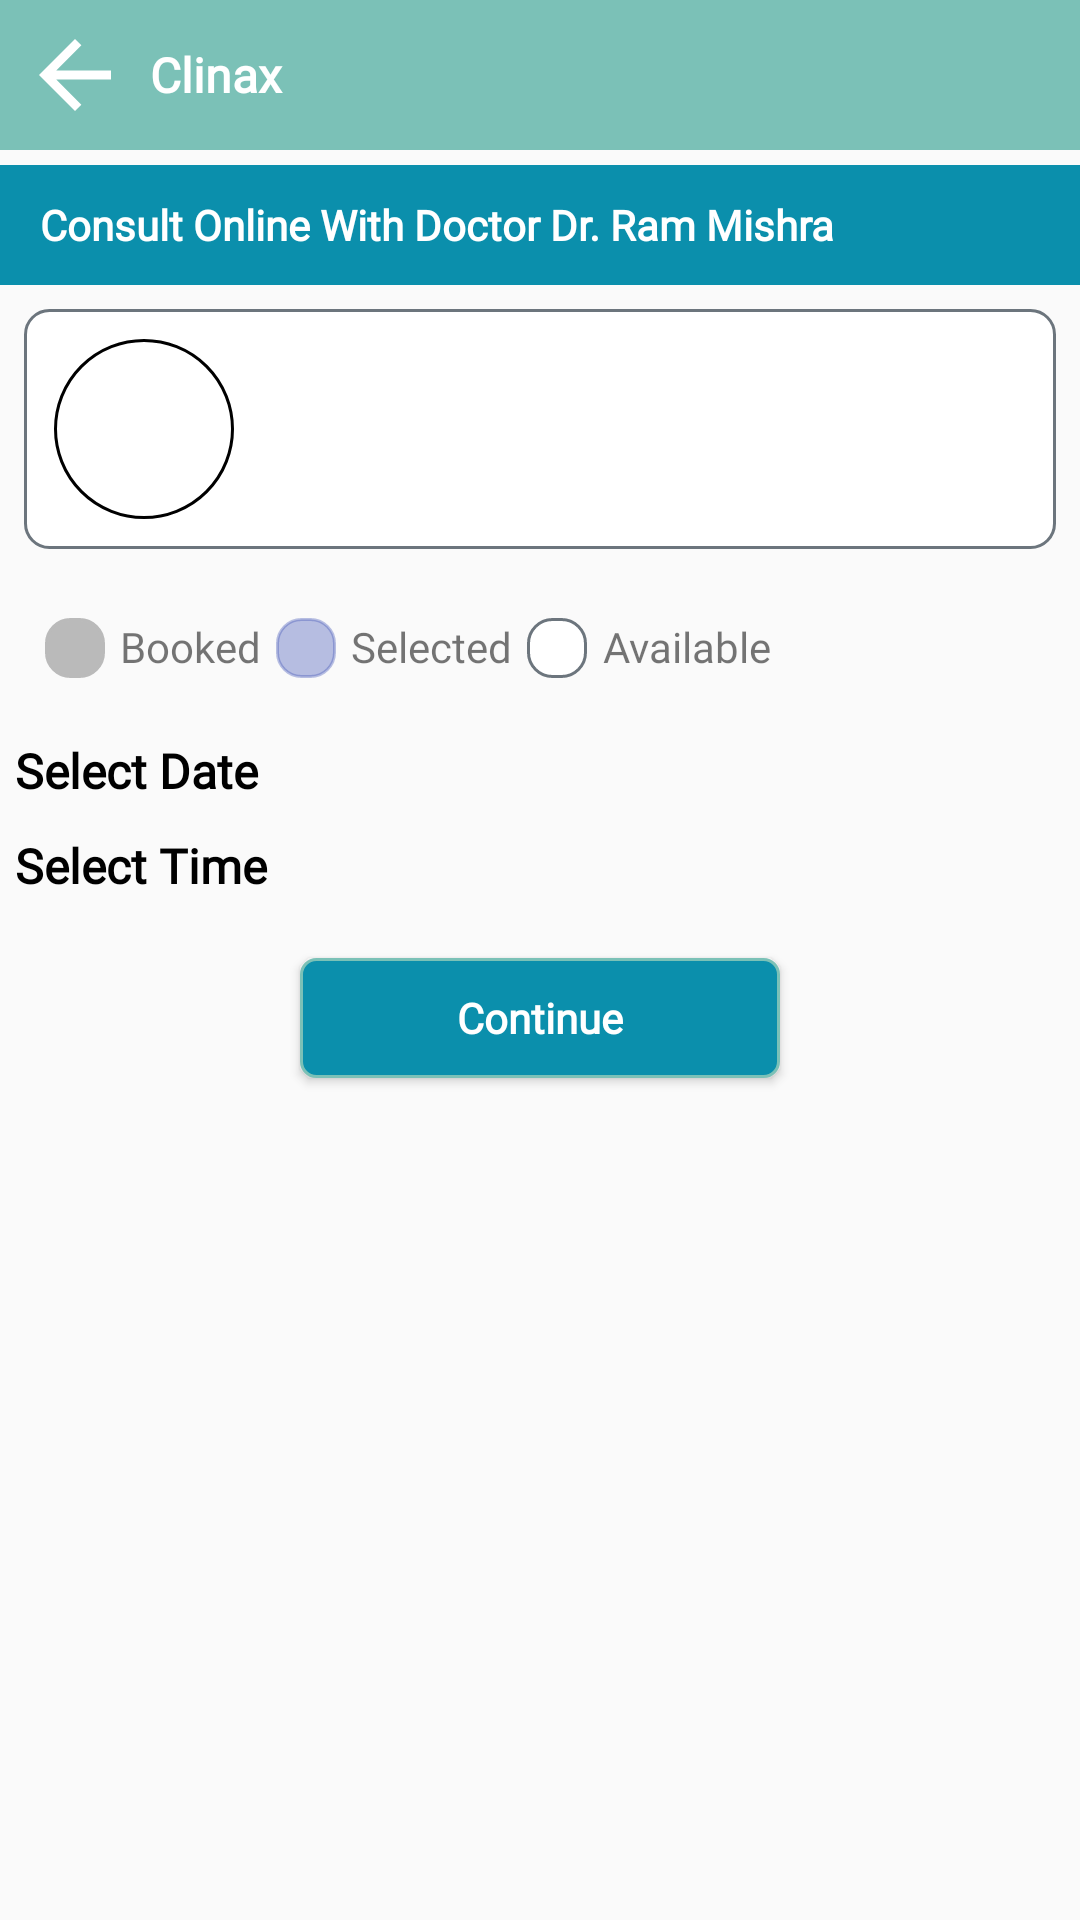

Layout XML and referenced resources for this Android screen:
<!-- AndroidManifest.xml: application theme Theme.Clinax -->
<!-- res/layout/book_appoinment.xml -->
<?xml version="1.0" encoding="utf-8"?>

<LinearLayout xmlns:android="http://schemas.android.com/apk/res/android"
    xmlns:app="http://schemas.android.com/apk/res-auto"
    xmlns:tools="http://schemas.android.com/tools"
    android:layout_width="match_parent"
    android:layout_height="match_parent"
    android:orientation="vertical">

    <include layout="@layout/header"/>

    <RelativeLayout
        android:layout_marginBottom="10dp"
        android:layout_marginTop="0dp"
        android:layout_width="match_parent"
        android:layout_height="match_parent">

        <LinearLayout
            android:layout_width="match_parent"
            android:layout_height="match_parent"
            android:orientation="vertical">

            <androidx.core.widget.NestedScrollView
                android:layout_width="match_parent"
                android:layout_height="match_parent"
                android:layout_above="@+id/bt_addcart">

                <LinearLayout
                    android:layout_width="match_parent"
                    android:layout_height="wrap_content"
                    android:layout_margin="0dp"
                    android:orientation="vertical">

                    <TextView
                        android:layout_width="match_parent"
                        android:layout_height="40dp"
                        android:layout_marginTop="5dp"
                        android:background="@color/theme_1"
                        android:fontFamily="@font/custom_font"
                        android:gravity="center"
                        android:text="    Consult Online With Doctor Dr. Ram Mishra"
                        android:textAlignment="textStart"
                        android:textColor="@color/white"
                        android:textSize="14dp"
                        android:textStyle="bold" />

                    <LinearLayout
                        android:layout_width="match_parent"
                        android:layout_height="wrap_content"
                        android:layout_margin="8dp"
                        android:background="@drawable/lightgreybt"
                        android:orientation="vertical">

                        <LinearLayout
                            android:layout_width="match_parent"
                            android:layout_height="wrap_content"
                            android:orientation="horizontal">

                            <ImageView
                                android:layout_width="60dp"
                                android:layout_height="60dp"
                                android:layout_margin="10dp"
                                android:background="@drawable/round_white_img"
                                android:padding="15dp"
                                android:id="@+id/img"
                                android:src="@drawable/doctor" />

                            <LinearLayout
                                android:layout_width="match_parent"
                                android:layout_height="wrap_content"
                                android:layout_margin="10dp"
                                android:orientation="vertical">

                                <TextView
                                    android:layout_width="match_parent"
                                    android:layout_height="wrap_content"
                                    android:layout_marginLeft="5dp"
                                    android:fontFamily="@font/custom_font"
                                    android:id="@+id/docnm"
                                    android:textColor="@color/black"
                                    android:textSize="16dp" />

                                <TextView
                                    android:layout_width="match_parent"
                                    android:layout_height="wrap_content"
                                    android:layout_marginLeft="5dp"
                                    android:fontFamily="@font/custom_font"
                                    android:id="@+id/qualify"
                                    android:textColor="@color/black"
                                    android:textSize="14dp" />

                                <TextView
                                    android:layout_width="match_parent"
                                    android:layout_height="wrap_content"
                                    android:layout_marginLeft="5dp"
                                    android:fontFamily="@font/custom_font"
                                    android:id="@+id/fee"
                                    android:textColor="@color/black"
                                    android:textSize="14dp" />

                            </LinearLayout>
                        </LinearLayout>
                    </LinearLayout>

                    <LinearLayout
                        android:orientation="horizontal"
                        android:padding="10dp"
                        android:layout_margin="5dp"
                        android:layout_width="match_parent"
                        android:layout_height="wrap_content">

                        <ImageView
                            android:layout_width="20dp"
                            android:layout_height="20dp"
                            android:background="@drawable/grey_box"/>

                        <TextView
                            android:layout_width="wrap_content"
                            android:layout_height="wrap_content"
                            android:text="Booked"
                            android:layout_marginLeft="5dp"
                            android:fontFamily="@font/custom_font"
                            android:textAlignment="center"/>

                        <ImageView
                            android:layout_width="20dp"
                            android:layout_marginLeft="5dp"
                            android:layout_height="20dp"
                            android:background="@drawable/blue_box"/>

                        <TextView
                            android:layout_width="wrap_content"
                            android:layout_height="wrap_content"
                            android:text="Selected"
                            android:layout_marginLeft="5dp"
                            android:fontFamily="@font/custom_font"
                            android:textAlignment="center"/>

                        <ImageView
                            android:layout_width="20dp"
                            android:layout_marginLeft="5dp"
                            android:layout_height="20dp"
                            android:background="@drawable/lightgreybt"/>

                        <TextView
                            android:layout_width="wrap_content"
                            android:layout_height="wrap_content"
                            android:text="Available"
                            android:layout_marginLeft="5dp"
                            android:fontFamily="@font/custom_font"
                            android:textAlignment="center"/>

                    </LinearLayout>

                    <TextView
                        android:layout_width="match_parent"
                        android:layout_height="wrap_content"
                        android:layout_margin="5dp"
                        android:fontFamily="@font/custom_font"
                        android:text="Select Date"
                        android:textColor="@color/black"
                        android:textSize="16dp"
                        android:textStyle="bold" />

                    <androidx.recyclerview.widget.RecyclerView
                        android:layout_width="match_parent"
                        android:layout_height="wrap_content"
                        android:id="@+id/rvdate"
                         />

                    <TextView
                        android:layout_width="match_parent"
                        android:layout_height="wrap_content"
                        android:layout_margin="5dp"
                        android:fontFamily="@font/custom_font"
                        android:text="Select Time"
                        android:textColor="@color/black"
                        android:textSize="16dp"
                        android:textStyle="bold" />

                    <androidx.recyclerview.widget.RecyclerView
                        android:layout_width="match_parent"
                        android:layout_height="wrap_content"
                        android:id="@+id/rvtime" />

                    <Button
                        android:id="@+id/btcontinue"
                        android:layout_width="match_parent"
                        android:layout_height="40dp"
                        android:layout_marginLeft="100dp"
                        android:layout_marginTop="15dp"
                        android:layout_marginRight="100dp"
                        android:layout_marginBottom="10dp"
                        android:background="@drawable/bluebt"
                        android:fontFamily="@font/custom_font"
                        android:padding="10dp"
                        android:text="Continue"
                        android:textAllCaps="false"
                        android:textAlignment="center"
                        android:textColor="@color/white"
                        android:textSize="14dp"
                        android:textStyle="bold" />

                </LinearLayout>
            </androidx.core.widget.NestedScrollView>
        </LinearLayout>
    </RelativeLayout>
</LinearLayout>
<!-- res/layout/header.xml (included above) -->
<?xml version="1.0" encoding="utf-8"?>

<LinearLayout xmlns:android="http://schemas.android.com/apk/res/android"
    android:orientation="horizontal"
    android:background="@color/theme_2"
    android:layout_width="match_parent"
    android:layout_height="50dp">

    <ImageView
        android:layout_width="50dp"
        android:layout_height="50dp"
        android:src="@drawable/baseline_arrow_back_24"
        android:tint="@color/white"
        android:padding="7dp"
        android:id="@+id/btback"/>

    <TextView
        android:layout_width="match_parent"
        android:layout_height="wrap_content"
        android:id="@+id/title"
        android:text="Clinax"
        android:textColor="@color/white"
        android:fontFamily="@font/custom_font"
        android:textSize="16dp"
        android:textStyle="bold"
        android:layout_gravity="center"/>


</LinearLayout>
<!-- resources referenced by this layout -->
<resources>
  <color name="black">#FF000000</color>
  <color name="theme_1">#0B8FAC</color>
  <color name="theme_2">#7BC1B7</color>
  <color name="white">#FFFFFFFF</color>
  <!-- drawable baseline_arrow_back_24 (drawable) -->
  <vector android:autoMirrored="true" android:height="24dp"
      android:tint="#e7bc0e" android:viewportHeight="24"
      android:viewportWidth="24" android:width="24dp" xmlns:android="http://schemas.android.com/apk/res/android">
      <path android:fillColor="@android:color/white" android:pathData="M20,11H7.83l5.59,-5.59L12,4l-8,8 8,8 1.41,-1.41L7.83,13H20v-2z"/>
  </vector>
  <!-- drawable blue_box (drawable) -->
  <?xml version="1.0" encoding="utf-8"?>
  
  <shape xmlns:android="http://schemas.android.com/apk/res/android"
      android:shape="rectangle">
      <stroke
          android:color="@color/trblue"
          android:width="1dp"/>
  
      <solid
          android:color="@color/trblue" />
  
      <corners
          android:radius="8dp"/>
  </shape>
  <!-- drawable bluebt (drawable) -->
  <?xml version="1.0" encoding="utf-8"?>
  
  <shape
      xmlns:android="http://schemas.android.com/apk/res/android"
      android:shape= "rectangle">
      <solid android:color="@color/theme_1"/>
  
      <stroke android:width="1dp"
          android:color="@color/theme_2"/>
  
      <corners android:radius="5dp"/>
  </shape>
  <!-- drawable grey_box (drawable) -->
  <?xml version="1.0" encoding="utf-8"?>
  
  <shape xmlns:android="http://schemas.android.com/apk/res/android"
      android:shape="rectangle">
      <stroke
          android:color="#BABABA"
          android:width="1dp"/>
  
      <solid
          android:color="#BABABA" />
  
      <corners
          android:radius="8dp"/>
  </shape>
  <!-- drawable lightgreybt (drawable) -->
  <?xml version="1.0" encoding="utf-8"?>
  
  <shape xmlns:android="http://schemas.android.com/apk/res/android"
      android:shape="rectangle">
      <stroke
          android:color="@color/followupbt"
          android:width="1dp"/>
  
      <solid
          android:color="@color/white" />
  
      <corners
          android:radius="8dp"/>
  </shape>
  <!-- drawable round_white_img (drawable) -->
  <?xml version="1.0" encoding="utf-8"?>
  
  <shape
      xmlns:android="http://schemas.android.com/apk/res/android"
      android:shape= "rectangle"  >
      <solid android:color="@color/white"/>
      
      <stroke android:width="1dp"
          android:color="@color/black"/>
  
      <corners android:radius="100dp"/>
  </shape>
  <style name="Theme.Clinax" parent="Theme.AppCompat.Light.NoActionBar">
          <item name="colorPrimary">@color/theme_1</item>
          <item name="colorPrimaryVariant">@color/theme_1</item>
          <item name="colorOnPrimary">@color/theme_1</item>
      </style>
  <color name="trblue">#5C3F51B5</color>
  <color name="followupbt">#6c757d</color>
</resources>
